The GitHub repository magahisca/dfruitdisease contains a labelled image folder "data" with 4 categories: anthracnose, cactus virus X, healthy, stem canker. Examples follow, each with its label.

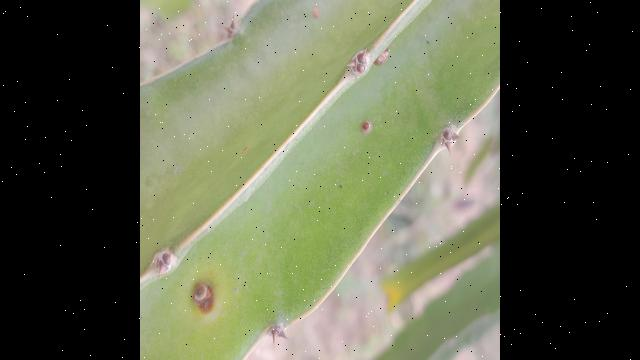
Label: stem canker

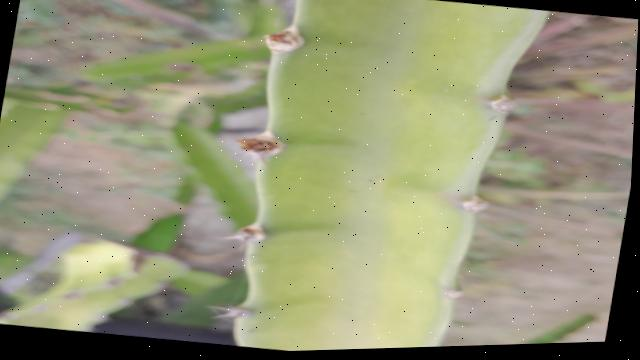
Label: healthy

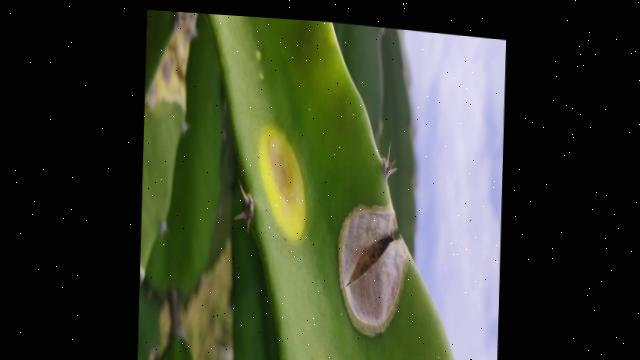
Label: anthracnose

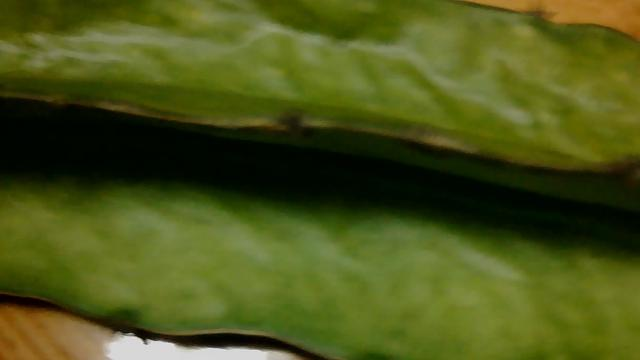
Label: cactus virus X

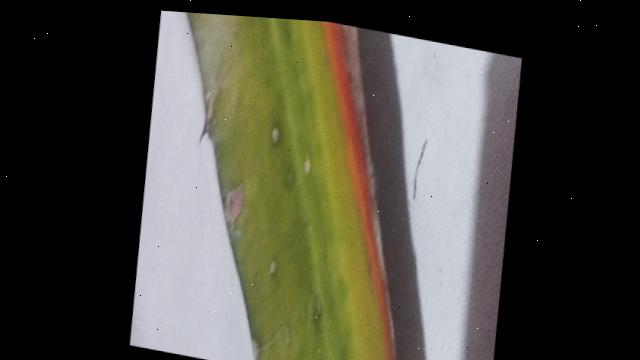
Label: anthracnose

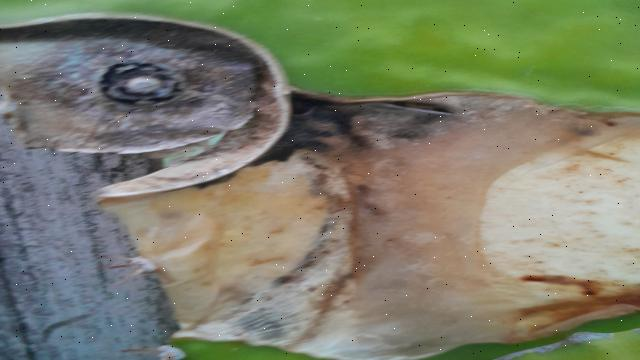
Label: stem canker
